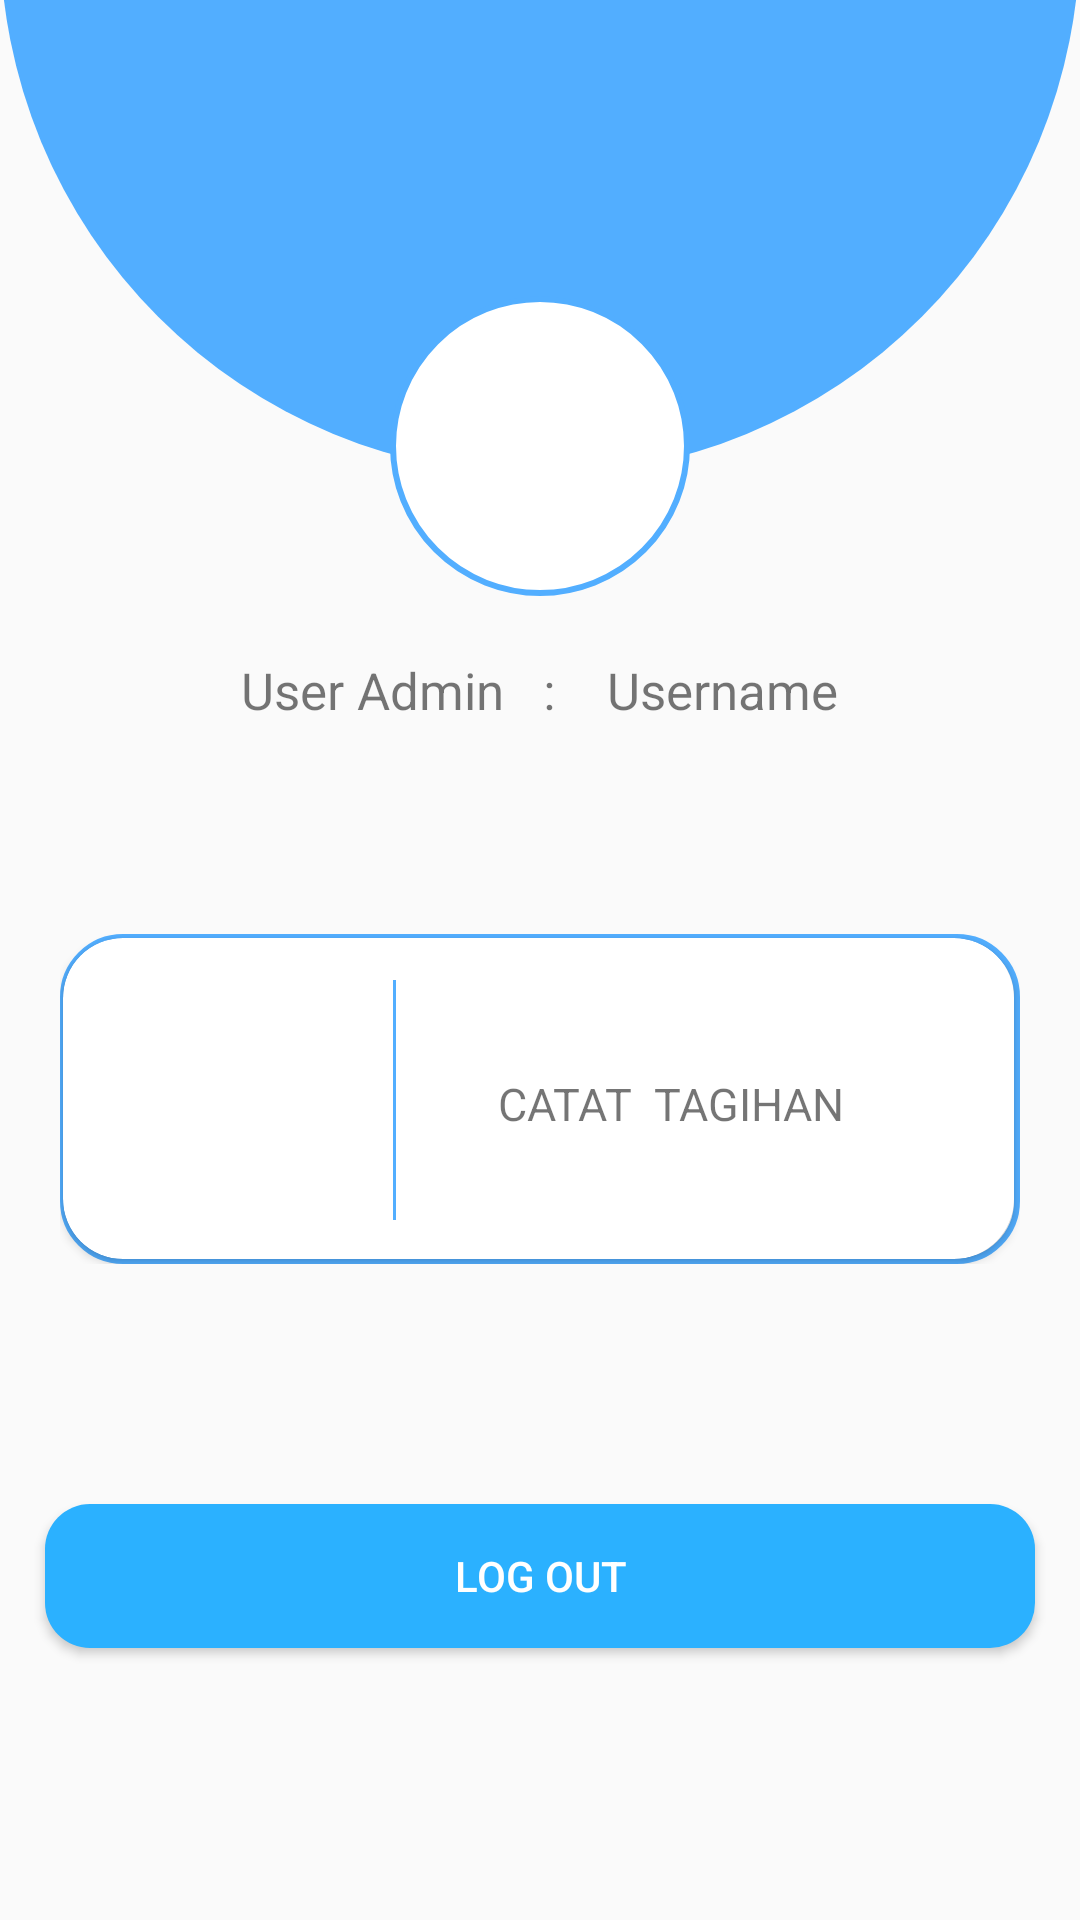

Layout XML and referenced resources for this Android screen:
<!-- AndroidManifest.xml: application theme AppTheme -->
<!-- res/layout/activity_home_dashboard.xml -->
<?xml version="1.0" encoding="utf-8"?>
<LinearLayout
    xmlns:android="http://schemas.android.com/apk/res/android"
    xmlns:app="http://schemas.android.com/apk/res-auto"
    xmlns:tools="http://schemas.android.com/tools"
    android:layout_width="match_parent"
    android:layout_height="match_parent"
    android:orientation="vertical">

    <LinearLayout
        android:layout_width="match_parent"
        android:layout_height="408dp"
        android:layout_marginTop="-250dp"
        android:background="@drawable/user"
        android:gravity="center"
        tools:ignore="MissingConstraints"
        tools:layout_editor_absoluteX="-2dp">

    </LinearLayout>

    <LinearLayout
        android:layout_width="100dp"
        android:layout_height="100dp"
        android:gravity="center"
        android:layout_gravity="center"
        android:layout_marginTop="-60dp"
        android:background="@drawable/user1"
        tools:ignore="MissingConstraints">

        <ImageView
            android:layout_width="140dp"
            android:layout_height="70dp"
            android:layout_gravity="center"
            android:src="@mipmap/iconuser" />
    </LinearLayout>

    <LinearLayout
        android:layout_width="wrap_content"
        android:layout_height="wrap_content"
        android:orientation="horizontal"
        android:layout_gravity="center"
        android:layout_marginTop="20dp">

    <TextView
        android:layout_width="wrap_content"
        android:layout_height="wrap_content"
        android:text="User Admin   :    "
        android:layout_gravity="center"
        android:textSize="17dp"/>


        <TextView
            android:id="@+id/namelogout"
            android:layout_width="wrap_content"
            android:layout_height="wrap_content"
            android:text="Username"
            android:layout_gravity="center"
            android:textSize="17dp"/>

    </LinearLayout>

    <LinearLayout
        android:layout_width="320dp"
        android:layout_height="110dp"
        android:layout_gravity="center"
        android:layout_marginTop="70dp"
        android:background="@drawable/card"
        android:orientation="horizontal">

        <androidx.cardview.widget.CardView
            android:id="@+id/cdCatatTagihan"
            android:layout_width="317dp"
            android:layout_height="107dp"
            app:cardCornerRadius="20dp"
            android:layout_marginLeft="1dp"
            android:layout_gravity="center">

            <ImageView
                android:layout_width="50dp"
                android:layout_height="50dp"
                android:src="@mipmap/icon"
                android:layout_marginTop="30dp"
                android:layout_marginLeft="30dp"/>
            <View
                android:layout_width="1dp"
                android:layout_height="80dp"
                android:layout_marginTop="14dp"
                android:layout_marginLeft="110dp"
                android:background="@color/colorAccent" />

            <TextView
                android:layout_width="wrap_content"
                android:layout_height="wrap_content"
                android:text="CATAT  TAGIHAN"
                android:layout_marginLeft="145dp"
                android:layout_marginTop="45dp"
                android:textSize="15dp"/>

        </androidx.cardview.widget.CardView>

    </LinearLayout>

    <Button
        android:id="@+id/btnLogOut"
        android:layout_width="330dp"
        android:layout_height="wrap_content"
        android:layout_marginTop="80dp"
        android:layout_gravity="center"
        android:background="@drawable/buttonsv"
        android:text="Log Out"
        android:textColor="@color/putih"/>

</LinearLayout>
<!-- resources referenced by this layout -->
<resources>
  <color name="colorAccent">#52AEFF</color>
  <color name="putih">#ffffff</color>
  <!-- drawable buttonsv (drawable) -->
  <?xml version="1.0" encoding="utf-8"?>
  <shape
      xmlns:android="http://schemas.android.com/apk/res/android">
  
      <solid android:color="@color/colorPrimary"/>
  
      <corners android:radius="15dp"/>
  
  
  </shape>
  <!-- drawable card (drawable) -->
  <?xml version="1.0" encoding="utf-8"?>
  <shape
      xmlns:android="http://schemas.android.com/apk/res/android">
  
      <solid android:color="@color/putih"/>
  
      <corners android:radius="20dp"/>
  
      <stroke android:width="2dp" android:color="@color/colorAccent"/>
  
  </shape>
  <!-- drawable user (drawable) -->
  <?xml version="1.0" encoding="utf-8"?>
  <shape xmlns:android="http://schemas.android.com/apk/res/android">
  
      <solid android:color="@color/colorAccent"/>
      <corners android:radius="500dp"/>
  
  
  </shape>
  <!-- drawable user1 (drawable) -->
  <?xml version="1.0" encoding="utf-8"?>
  <shape
      xmlns:android="http://schemas.android.com/apk/res/android">
  
      <solid android:color="@color/putih"/>
  
      <corners android:radius="600dp"/>
  
      <stroke
          android:color="@color/colorAccent"
          android:width="2dp"/>
  
  
  </shape>
  <style name="AppTheme" parent="Theme.AppCompat.Light.NoActionBar">
          
          <item name="colorPrimary">@color/colorPrimary</item>
          <item name="colorPrimaryDark">@color/colorPrimaryDark</item>
          <item name="colorAccent">@color/colorAccent</item>
      </style>
  <color name="colorPrimary">#2bb1ff</color>
  <color name="colorPrimaryDark">#007fcb</color>
</resources>
